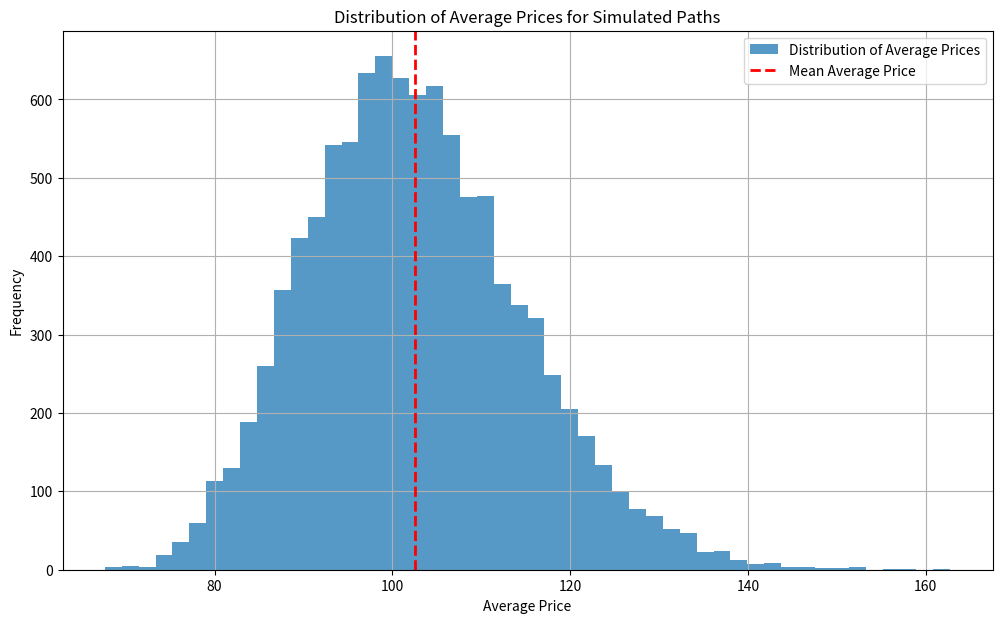
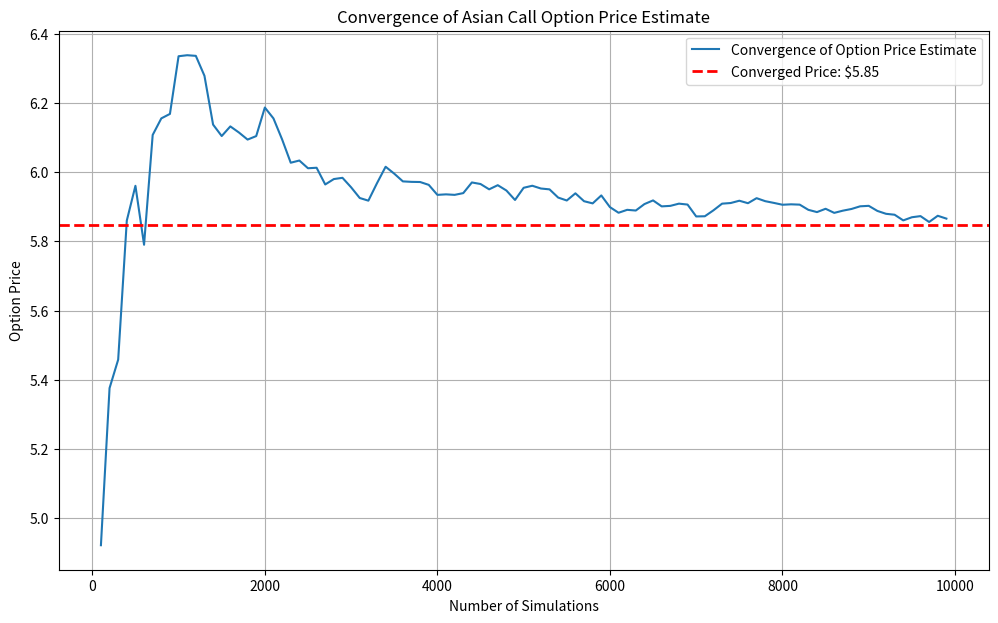

Recreate these plots in Python, in order.

import numpy as np
import matplotlib.pyplot as plt

# Parameters
S0 = 100       # Initial stock price
K = 100        # Strike price
T = 1.0        # Time to maturity
r = 0.05       # Risk-free interest rate
sigma = 0.2    # Volatility of the underlying asset
M = 50         # Number of time steps
I = 10000      # Number of simulations

np.random.seed(0)

# Time grid
dt = T / M
t = np.linspace(0, T, M + 1)

# Simulating I/2 paths and their antithetic paths
S = np.zeros((M + 1, I))
S[0] = S0
for i in range(1, M + 1):
    Z = np.random.standard_normal(I // 2)  
    Z = np.concatenate((Z, -Z))  # Antithetic variates
    S[i] = S[i - 1] * np.exp((r - 0.5 * sigma**2) * dt + sigma * np.sqrt(dt) * Z)

# Calculating the average stock price
S_avg = np.mean(S[1:], axis=0)

# Calculating the payoff for a call option
payoff = np.maximum(S_avg - K, 0)

# Discounting the payoff back to present value
C0 = np.exp(-r * T) * np.mean(payoff)

# Plotting the average price distribution
plt.figure(figsize=(12, 7))
plt.hist(S_avg, bins=50, alpha=0.75, label='Distribution of Average Prices')
plt.axvline(x=np.mean(S_avg), color='r', linestyle='dashed', linewidth=2, label='Mean Average Price')
plt.title('Distribution of Average Prices for Simulated Paths')
plt.xlabel('Average Price')
plt.ylabel('Frequency')
plt.legend()
plt.grid(True)
plt.show()

# Convergence of the option price estimate
convergence = []
samples = np.arange(100, I, 100)
for sample_size in samples:
    estimate = np.exp(-r * T) * np.mean(payoff[:sample_size])
    convergence.append(estimate)

plt.figure(figsize=(12, 7))
plt.plot(samples, convergence, label='Convergence of Option Price Estimate')
plt.axhline(y=C0, color='r', linestyle='dashed', linewidth=2, label=f'Converged Price: ${C0:.2f}')
plt.title('Convergence of Asian Call Option Price Estimate')
plt.xlabel('Number of Simulations')
plt.ylabel('Option Price')
plt.legend()
plt.grid(True)
plt.show()

print(f"The estimated price of the Asian call option is: ${C0:.2f}")
